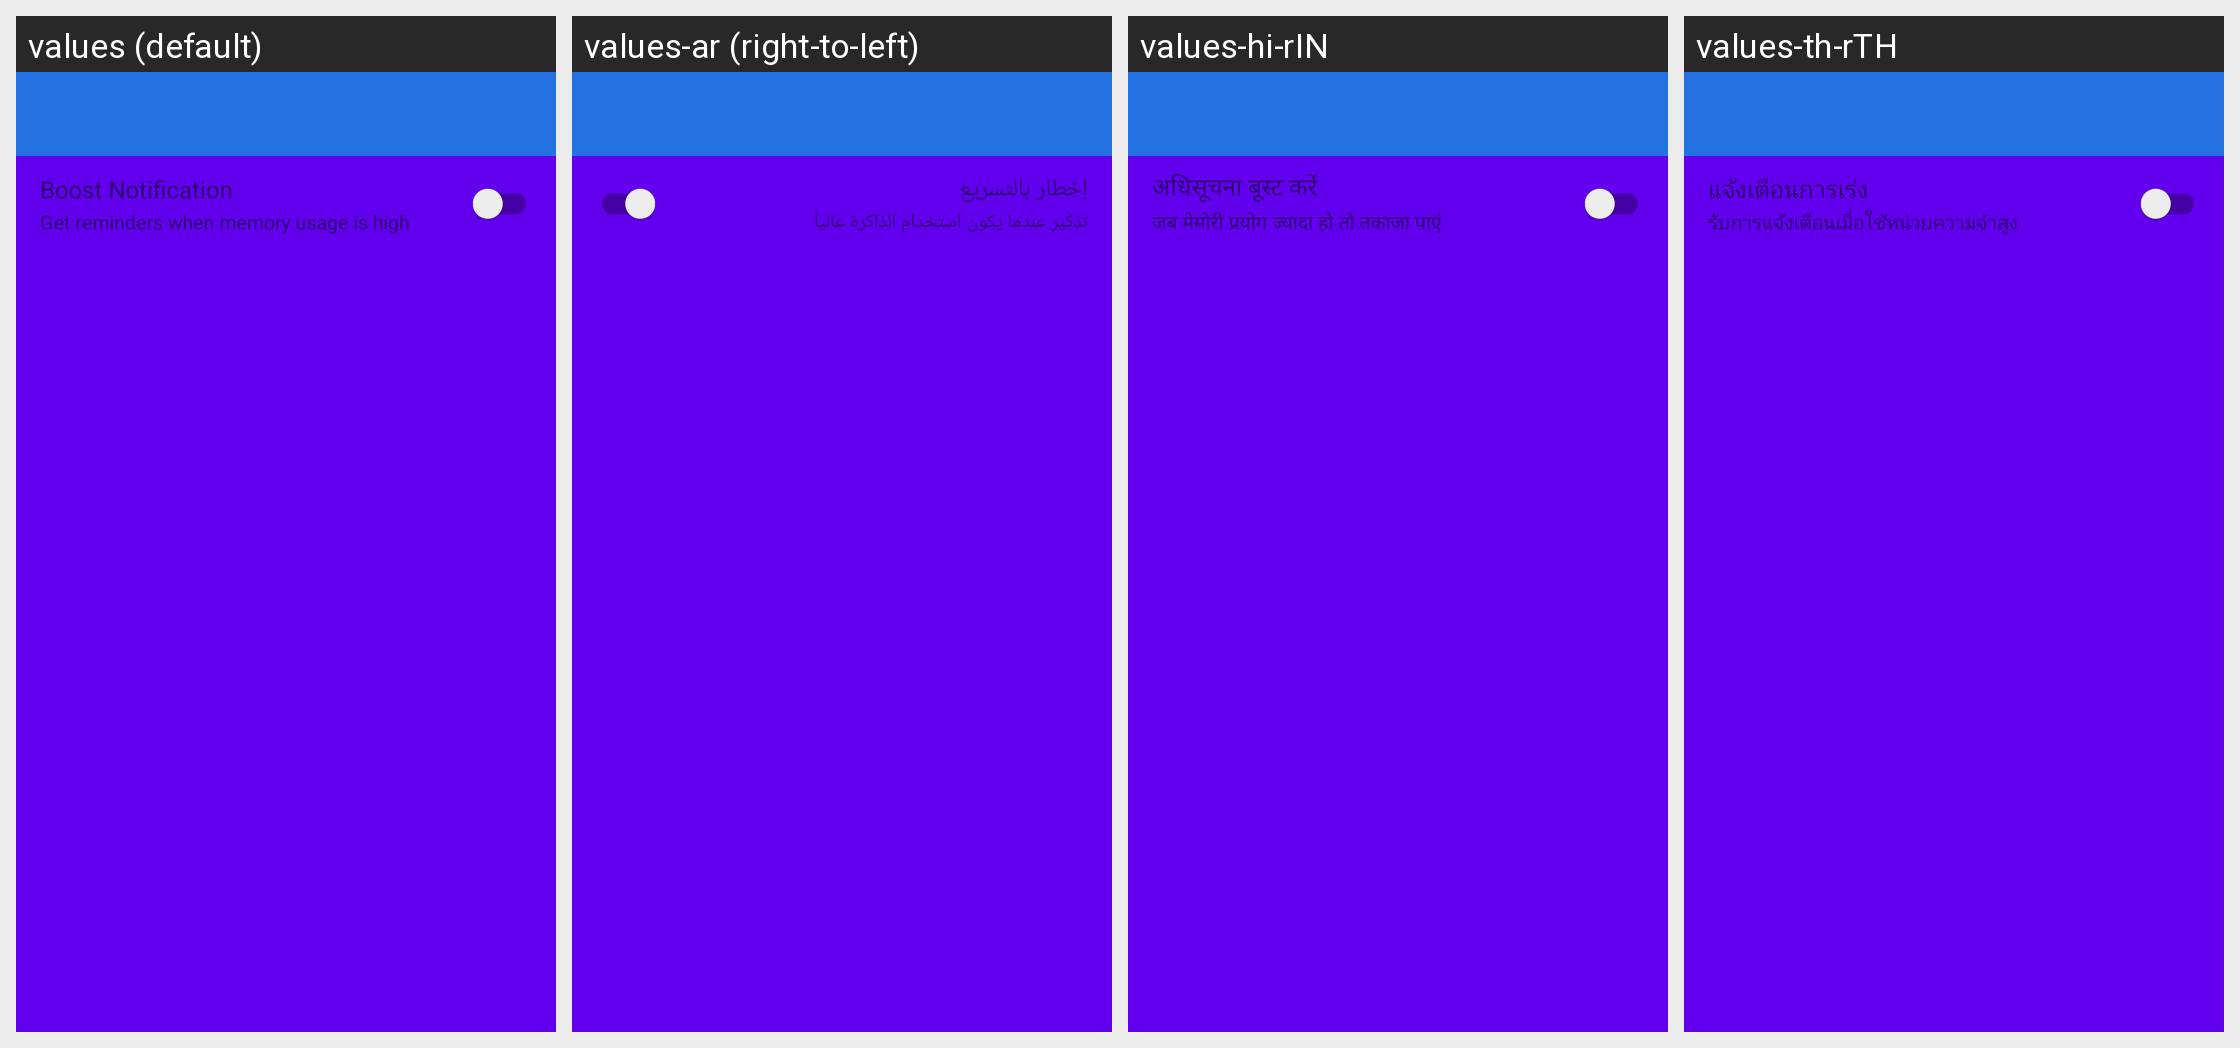

Strings drawn on this Android screen and how each of the app's shown locales translates them:
Android screen res/layout/activity_notification_settings.xml rendered under 4 locales, left to right: values (default), values-ar (right-to-left), values-hi-rIN, values-th-rTH. Device: Nexus 5 (rendered at 1080×1920; each locale shown at half size, 540×960, under a caption strip naming it); theme AppLightStatusBarTheme.
Other locales in the repository, not shown: values-ar-rAR, values-de, values-de-rDE, values-es, values-es-rES, values-fr, values-fr-rFR, values-hi, values-in, values-in-rID, values-it, values-it-rIT, values-ja, values-ja-rJP, values-ko, values-ko-rKR, values-nl, values-nl-rNL, values-pt, values-pt-rPT, values-ru, values-ru-rRU, values-th, values-tr, values-tr-rTR, values-vi, values-vi-rVN, values-vn-rVN, values-zh, values-zh-rCN, values-zh-rSG, values-zh-rTW.
Strings drawn on this screen, with the default value and each locale's value (text and hints the layout hard-codes, and strings that could not be matched under every locale, appear in the picture but are not listed):

settings_notification_boost
  values: Boost Notification
  values-ar: إخطار بالتسريع
  values-hi-rIN: अधिसूचना बूस्‍ट करें
  values-th-rTH: แจ้งเตือนการเร่ง

settings_notification_boost_sub
  values: Get reminders when memory usage is high
  values-ar: تذكير عندما يكون استخدام الذاكرة عالياً
  values-hi-rIN: जब मेमोरी प्रयोग ज्‍यादा हो तो तकाजा पाएं
  values-th-rTH: รับการแจ้งเตือนเมื่อใช้หน่วยความจำสูง
